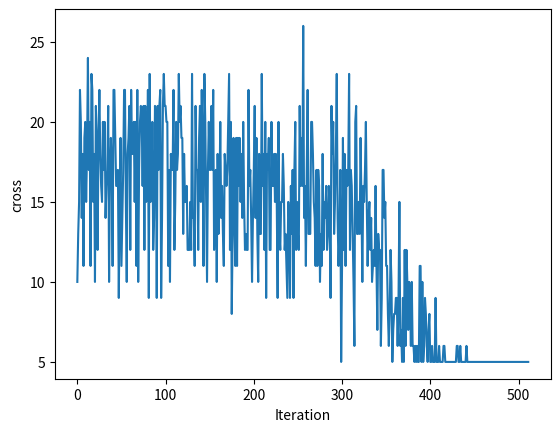

The matplotlib source for this figure:
import math
import random

import numpy as np
from matplotlib import pyplot as plt

mes = {
    1: [
        [1, 3, 1],
        [4, 2, 1],
        [5, 7, 1],
        [6, 1, 1],
        [7, 6, 1]
    ],
    2: [
        [1, 3, 2],
        [2, 4, 2],
        [3, 5, 2],
        [4, 1, 2],
        [5, 6, 2],
        [6, 7, 2],
        [7, 5, 2]
    ]
}

path_random = [1, 2, 3, 4, 5, 6, 7]


def initialization(path_random):
    return path_random


a = [1, 2, 3, 4, 5, 6, 7]


def generate_new(path):
    numbers = len(path)
    # 随机生成两个不重复的点
    positions = np.random.choice(list(range(numbers)), replace=False, size=2)
    lower_position = min(positions[0], positions[1])
    upper_position = max(positions[0], positions[1])
    # 将数列中段逆转
    mid_reversed = path[lower_position:upper_position + 1]
    mid_reversed.reverse()
    # 拼接生成新的数列
    new_path = path[:lower_position]
    new_path.extend(mid_reversed)
    new_path.extend(path[upper_position + 1:])
    return new_path


# print([7, 6, 5, 3, 4, 1, 2].index(1))

# length_mat为各个节点之间的最短距离矩阵
def e(path, mes):
    loss = 0
    for key in mes:
        mesSingleTime = mes[key]
        for index in range(len(mesSingleTime)):
            for index2 in range(index + 1, len(mesSingleTime)):
                if (path.index(mesSingleTime[index][0]) < path.index(mesSingleTime[index2][0]) and path.index(
                        mesSingleTime[index][1]) > path.index(mesSingleTime[index2][1])):
                    # print(mesSingleTime[index],"jiaocha",mesSingleTime[index2])
                    loss += 1
                if (path.index(mesSingleTime[index][0]) > path.index(mesSingleTime[index2][0]) and path.index(
                        mesSingleTime[index][1]) < path.index(mesSingleTime[index2][1])):
                    # print(mesSingleTime[index], "jiaocha", mesSingleTime[index2])
                    loss += 1
        # print(mes[key])
    return loss

def e2(path, mes):
    loss = 0
    for key in mes:
        mesSingleTime = mes[key]
        for index in range(len(mesSingleTime)):
            dis = abs(path.index(mesSingleTime[index][0]) - path.index(mesSingleTime[index][1]))
            loss += dis
        # print(mes[key])
    return loss

# print(e([2,4,1,3,5,7,6],mes))


def metropolis(e, new_e, t):
    if new_e <= e:
        return True
    else:
        p = math.exp((e - new_e) / t)
        return True if random.random() < p else False


def search(all_path, length_mat):
    best_e = 0xffff
    best_path = all_path[0]
    for path in all_path:
        ex = e(path, length_mat)
        if ex < best_e:
            best_e = ex
            best_path = path
    return best_path


# t0为初始温度，t_final为终止温度，alpha为冷却系数，inner_iter为内层迭代次数
def sa(t0, t_final, alpha, inner_iter, length_mat, ai):
    all_path = []
    all_ex = []
    init = initialization(ai)
    all_path.append(init)
    all_ex.append(e(init, length_mat))
    t = t0
    while t > t_final:
        path = search(all_path, length_mat)
        ex = e(path, length_mat)
        for i in range(inner_iter):
            new_path = generate_new(path)
            new_ex = e(new_path, length_mat)
            if metropolis(ex, new_ex, t):
                path = new_path
                ex = new_ex
        all_path.append(path)
        all_ex.append(ex)
        t = alpha * t
        print("当前温度：", t)
    return all_path, all_ex


if __name__ == '__main__':
    length_mat = mes
    all_path, all_ex = sa(3000, pow(10, -1), 0.98, 200, length_mat,a)
    print(search(all_path, length_mat), round(e(search(all_path, length_mat), length_mat)))
    iteration = len(all_path)
    all_path = np.array(all_path)
    all_ex = np.array(all_ex)
    plt.xlabel("Iteration")
    plt.ylabel("cross")
    plt.plot(range(iteration), all_ex)
    plt.show()
